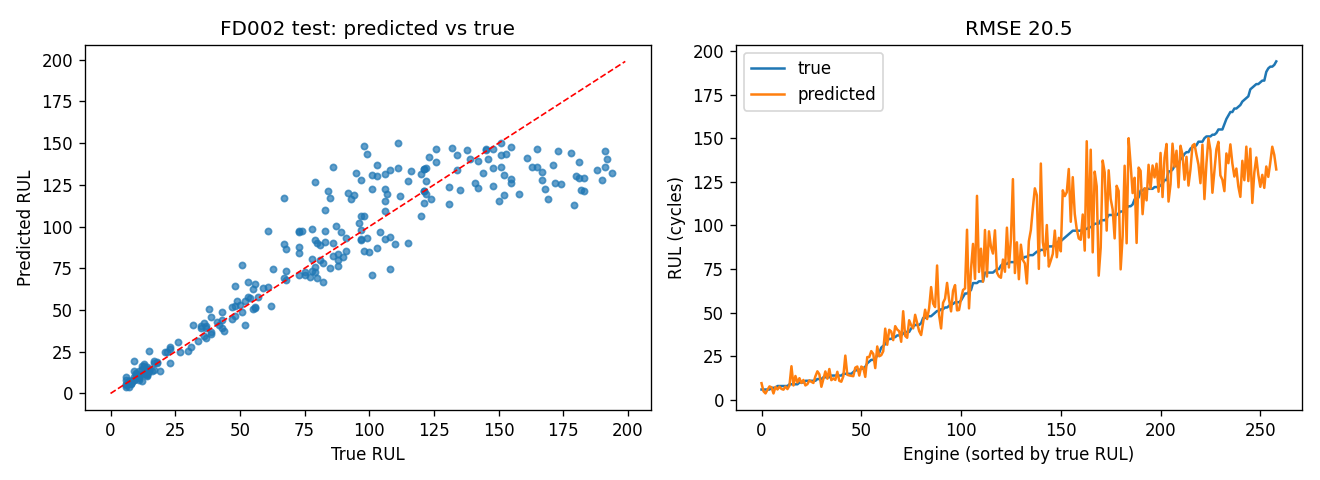

The data file committed next to this chart (first rows):
unit, true_rul, pred_rul
1, 18, 19.14
2, 79, 126.5
3, 106, 109.1
4, 110, 89.78
5, 15, 13.59
6, 155, 126.2
7, 6, 5.897
8, 90, 81.79
9, 11, 8.347
10, 79, 92.05
11, 6, 7.775
12, 73, 87.76
13, 30, 25.67
14, 11, 9.074
15, 37, 40.37
16, 67, 89.44
17, 68, 73.35
18, 99, 143.4
19, 22, 24.61
20, 54, 57.44
21, 97, 91.78
22, 10, 12.49
23, 142, 139.3
24, 77, 70.04
25, 88, 76.45
26, 163, 135.7
27, 126, 138.8
28, 138, 145.7
29, 83, 97.39
30, 78, 80.45
31, 75, 72.96
32, 11, 11.26
33, 53, 67.09
34, 173, 145.2
35, 63, 74.78
36, 100, 84.57
37, 151, 135.4
38, 55, 62.59
39, 48, 64.7
40, 37, 33.36
41, 44, 37.22
42, 27, 25.04
43, 18, 18.55
44, 6, 9.626
45, 15, 13.82
46, 112, 118.6
47, 131, 113.7
48, 13, 16.35
49, 122, 119.3
50, 13, 11.86
51, 98, 148.3
52, 53, 58.1
53, 52, 55.69
54, 106, 122.7
55, 103, 87.17
56, 152, 131.1
57, 123, 141.5
58, 26, 30.66
59, 178, 144
60, 73, 83.91
... 199 more rows
